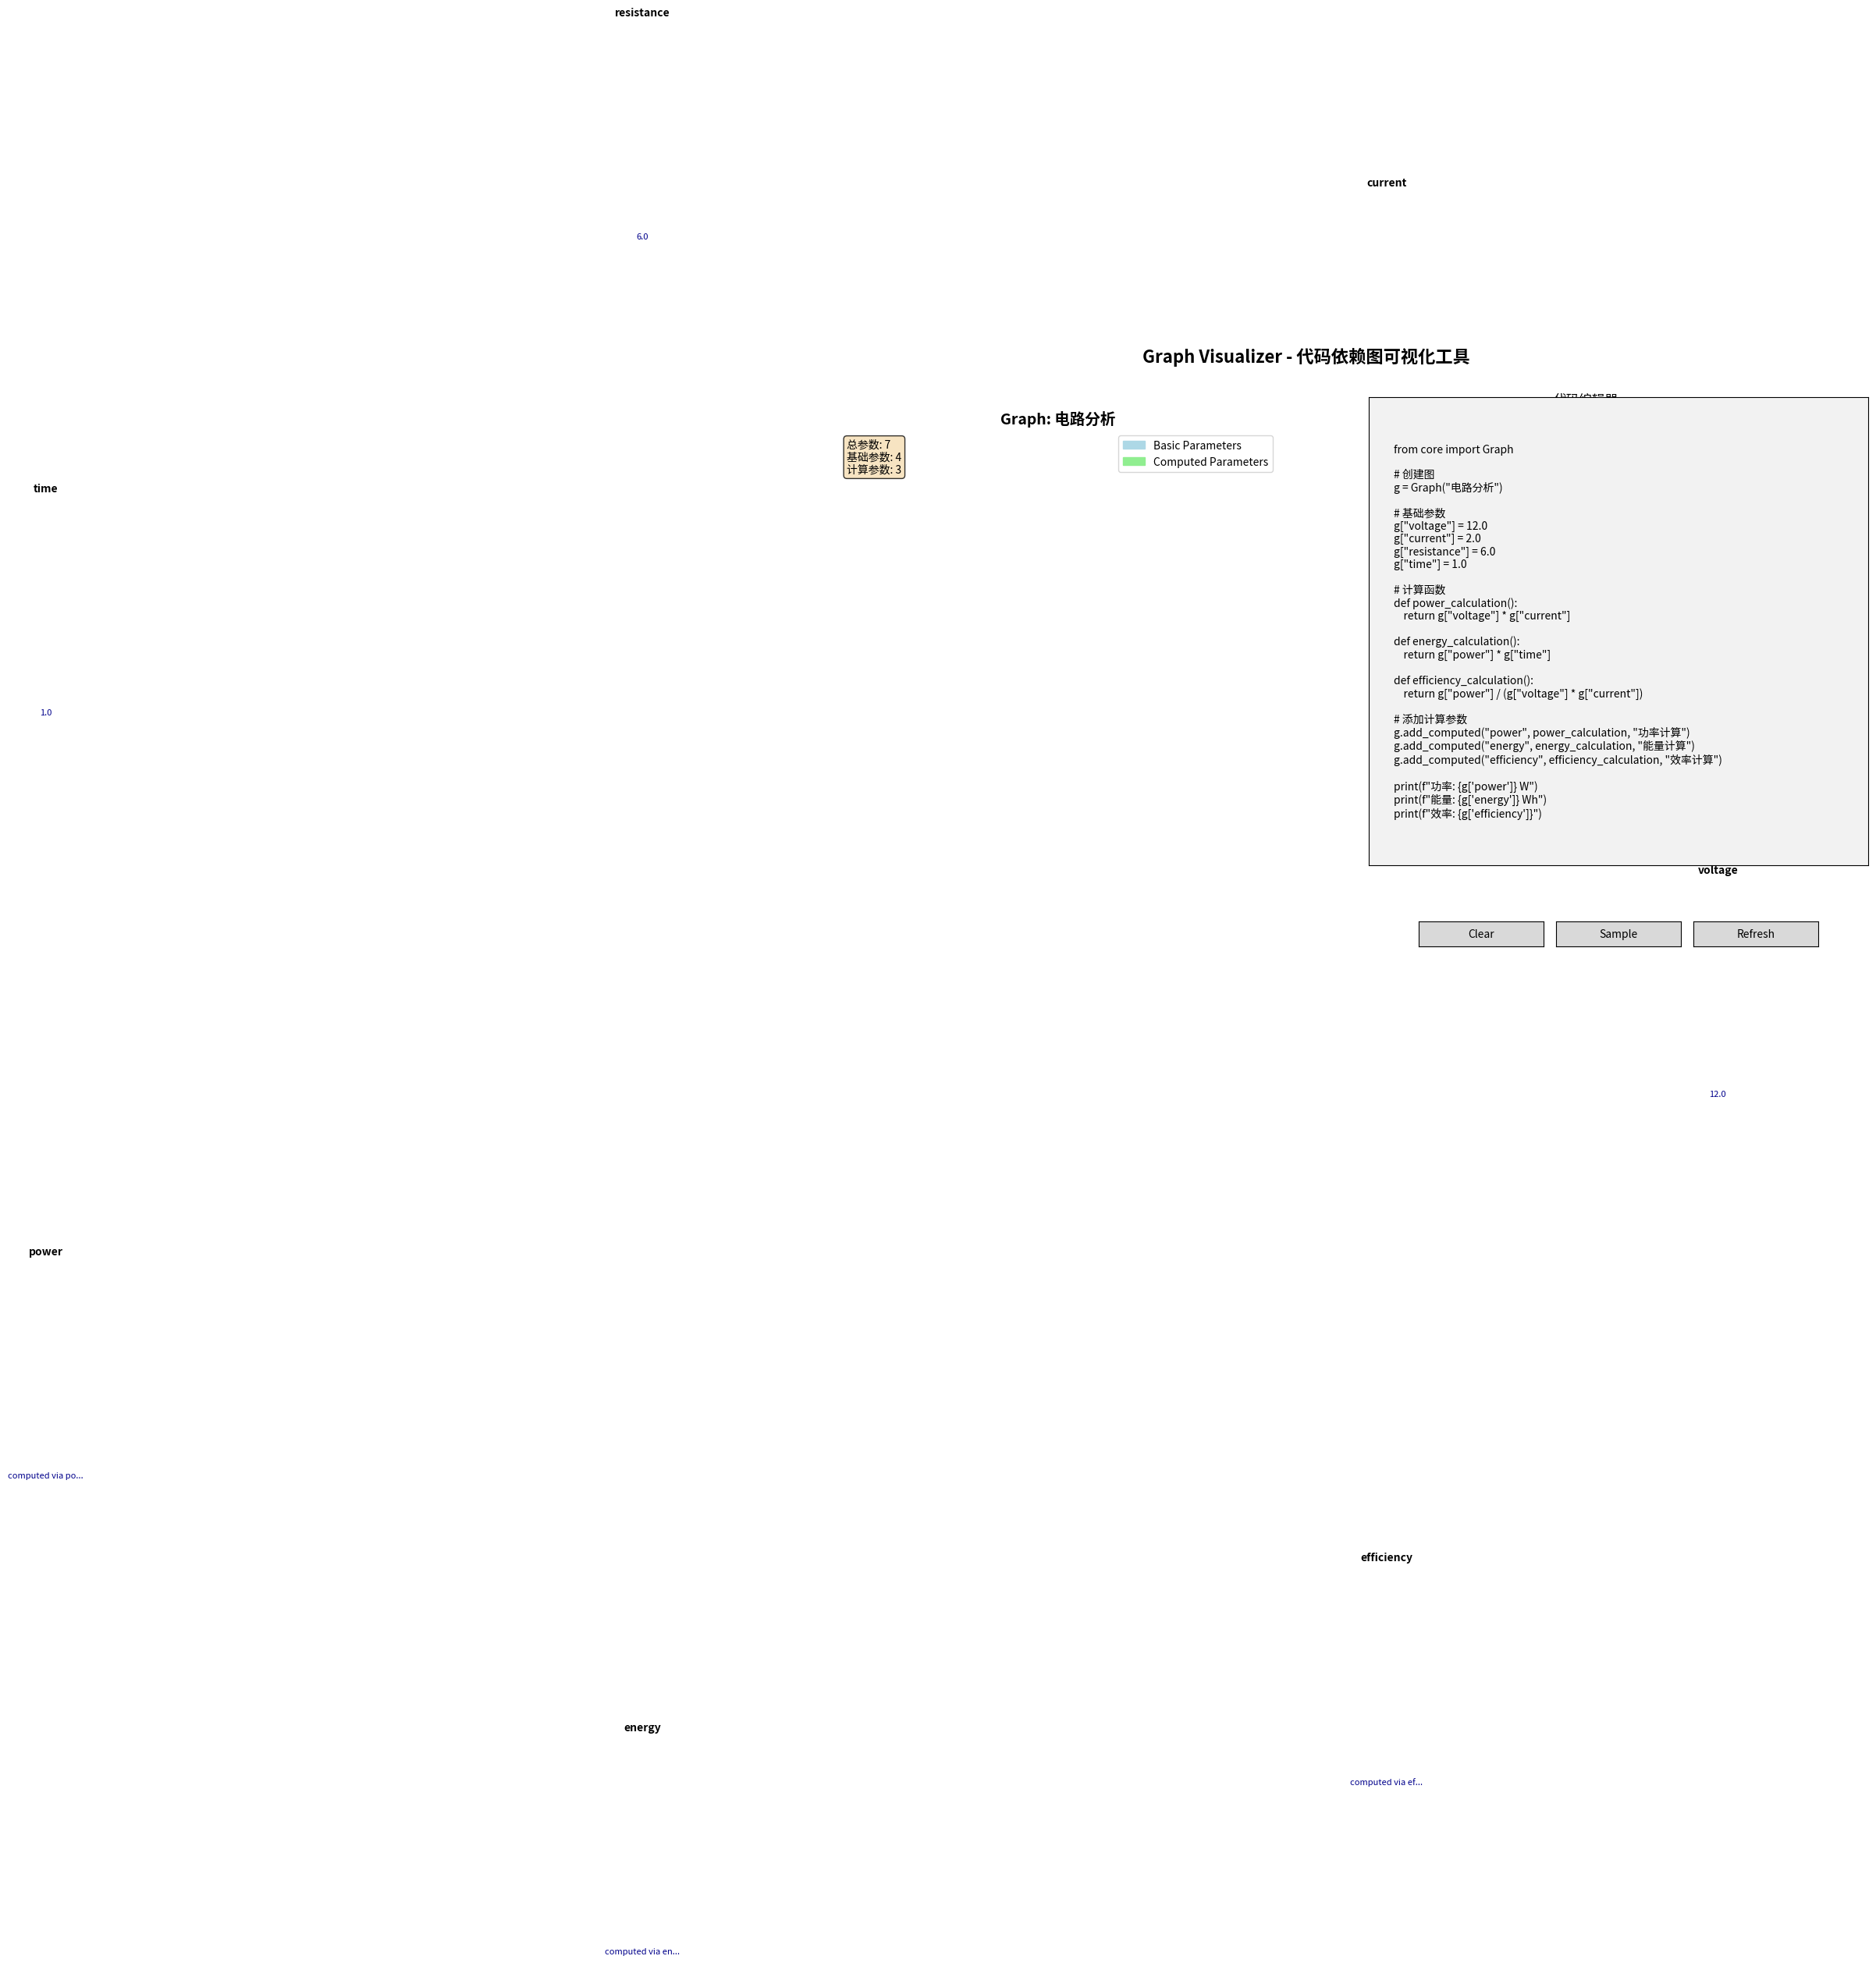

This figure's Python source:
#!/usr/bin/env python3
"""
基础版Graph Visualizer - 只使用matplotlib
"""

import re
import math
import matplotlib.pyplot as plt
import matplotlib.patches as patches
from matplotlib.widgets import Button, TextBox
from typing import Dict, List, Set, Tuple, Optional

class BasicCodeParser:
    """基础代码解析器"""
    
    def __init__(self):
        self.graph_name = ""
        self.parameters = {}
        self.dependencies = {}
        
    def parse_code(self, code: str) -> Dict:
        """解析代码，提取Graph信息"""
        self.graph_name = ""
        self.parameters = {}
        self.dependencies = {}
        
        try:
            # 解析Graph创建
            graph_match = re.search(r'Graph\s*\(\s*["\']([^"\']+)["\']', code)
            if graph_match:
                self.graph_name = graph_match.group(1)
            else:
                self.graph_name = "Unknown Graph"
            
            # 解析基础参数
            param_pattern = r'g\s*\[\s*["\']([^"\']+)["\']\s*\]\s*=\s*([^#\n]+)'
            for match in re.finditer(param_pattern, code):
                param_name = match.group(1)
                param_value = match.group(2).strip()
                self.parameters[param_name] = {
                    "type": "basic",
                    "value": param_value
                }
            
            # 解析add_computed调用
            self._parse_add_computed(code)
            
            return {
                "graph_name": self.graph_name,
                "parameters": self.parameters,
                "dependencies": self.dependencies,
                "success": True,
                "error": None
            }
        except Exception as e:
            return {
                "graph_name": "",
                "parameters": {},
                "dependencies": {},
                "success": False,
                "error": str(e)
            }
    
    def _parse_add_computed(self, code: str):
        """解析add_computed调用"""
        # 查找函数定义
        function_defs = {}
        lines = code.split('\n')
        
        current_func = None
        func_lines = []
        
        for line in lines:
            stripped = line.strip()
            if stripped.startswith('def '):
                if current_func:
                    function_defs[current_func] = '\n'.join(func_lines)
                func_name = stripped.split('(')[0].replace('def ', '').strip()
                current_func = func_name
                func_lines = []
            elif current_func and (line.startswith('    ') or line.strip() == ''):
                func_lines.append(line)
            elif current_func and not line.startswith('    '):
                function_defs[current_func] = '\n'.join(func_lines)
                current_func = None
                func_lines = []
        
        if current_func:
            function_defs[current_func] = '\n'.join(func_lines)
        
        # 查找add_computed调用
        add_computed_pattern = r'add_computed\s*\(\s*["\']([^"\']+)["\'],\s*(\w+)'
        for match in re.finditer(add_computed_pattern, code):
            param_name = match.group(1)
            func_name = match.group(2)
            
            # 从函数中提取依赖
            dependencies = []
            if func_name in function_defs:
                func_code = function_defs[func_name]
                dep_pattern = r'g\s*\[\s*["\']([^"\']+)["\']'
                for dep_match in re.finditer(dep_pattern, func_code):
                    dep_name = dep_match.group(1)
                    if dep_name not in dependencies:
                        dependencies.append(dep_name)
            
            self.parameters[param_name] = {
                "type": "computed",
                "value": f"computed via {func_name}()"
            }
            self.dependencies[param_name] = dependencies


class BasicGraphVisualizer:
    """基础图形可视化器"""
    
    def __init__(self):
        self.parser = BasicCodeParser()
        self.fig = None
        self.ax = None
        self.text_box = None
        self.current_graph_data = None
        
    def create_gui(self):
        """创建GUI界面"""
        # 创建图形和子图
        self.fig, (self.ax, self.text_ax) = plt.subplots(1, 2, figsize=(16, 8))
        
        # 设置图形标题
        self.fig.suptitle('Graph Visualizer - 代码依赖图可视化工具', fontsize=16, fontweight='bold')
        
        # 右侧：代码编辑区域
        self.text_ax.set_xlim(0, 1)
        self.text_ax.set_ylim(0, 1)
        self.text_ax.set_title('代码编辑器')
        self.text_ax.axis('off')
        
        # 创建文本框
        text_box_ax = plt.axes([0.55, 0.15, 0.4, 0.75])
        self.text_box = TextBox(text_box_ax, '', initial=self._get_sample_code())
        
        # 创建刷新按钮
        refresh_ax = plt.axes([0.81, 0.02, 0.1, 0.04])
        refresh_button = Button(refresh_ax, 'Refresh')
        refresh_button.on_clicked(self._refresh_graph)
        
        # 创建示例按钮
        sample_ax = plt.axes([0.7, 0.02, 0.1, 0.04])
        sample_button = Button(sample_ax, 'Sample')
        sample_button.on_clicked(self._load_sample)
        
        # 创建清除按钮
        clear_ax = plt.axes([0.59, 0.02, 0.1, 0.04])
        clear_button = Button(clear_ax, 'Clear')
        clear_button.on_clicked(self._clear_code)
        
        # 初始化图形
        self._refresh_graph(None)
        
        plt.tight_layout()
        plt.show()
    
    def _get_sample_code(self):
        """获取示例代码"""
        return '''from core import Graph

# 创建图
g = Graph("电路分析")

# 基础参数
g["voltage"] = 12.0
g["current"] = 2.0
g["resistance"] = 6.0
g["time"] = 1.0

# 计算函数
def power_calculation():
    return g["voltage"] * g["current"]

def energy_calculation():
    return g["power"] * g["time"]

def efficiency_calculation():
    return g["power"] / (g["voltage"] * g["current"])

# 添加计算参数
g.add_computed("power", power_calculation, "功率计算")
g.add_computed("energy", energy_calculation, "能量计算")
g.add_computed("efficiency", efficiency_calculation, "效率计算")

print(f"功率: {g['power']} W")
print(f"能量: {g['energy']} Wh")
print(f"效率: {g['efficiency']}")'''
    
    def _load_sample(self, event):
        """加载示例代码"""
        self.text_box.set_val(self._get_sample_code())
        self._refresh_graph(None)
    
    def _clear_code(self, event):
        """清除代码"""
        self.text_box.set_val("")
        self._refresh_graph(None)
    
    def _refresh_graph(self, event):
        """刷新图形"""
        code = self.text_box.text
        self.current_graph_data = self.parser.parse_code(code)
        self._draw_graph()
    
    def _draw_graph(self):
        """绘制图形"""
        self.ax.clear()
        
        if not self.current_graph_data["success"]:
            self.ax.text(0.5, 0.5, f'Error: {self.current_graph_data["error"]}', 
                        ha='center', va='center', transform=self.ax.transAxes,
                        color='red', fontsize=12)
            self.ax.set_title('解析错误')
            plt.draw()
            return
        
        parameters = self.current_graph_data["parameters"]
        dependencies = self.current_graph_data["dependencies"]
        
        if not parameters:
            self.ax.text(0.5, 0.5, 'No parameters found\n\n提示：请在右侧编辑器中输入Graph代码', 
                        ha='center', va='center', transform=self.ax.transAxes,
                        fontsize=12, color='gray')
            self.ax.set_title('没有找到参数')
            plt.draw()
            return
        
        # 计算节点位置
        positions = self._calculate_layout(parameters, dependencies)
        
        # 绘制边（依赖关系）
        self._draw_edges(positions, dependencies)
        
        # 绘制节点
        self._draw_nodes(positions, parameters)
        
        # 设置标题
        graph_name = self.current_graph_data["graph_name"]
        self.ax.set_title(f'Graph: {graph_name}', fontsize=14, fontweight='bold')
        self.ax.set_aspect('equal')
        self.ax.axis('off')
        
        # 添加图例
        self._add_legend()
        
        # 添加统计信息
        self._add_statistics(parameters)
        
        plt.draw()
    
    def _calculate_layout(self, parameters: Dict, dependencies: Dict) -> Dict:
        """计算节点布局"""
        positions = {}
        param_names = list(parameters.keys())
        n = len(param_names)
        
        if n == 0:
            return positions
        
        # 使用圆形布局
        for i, param_name in enumerate(param_names):
            angle = 2 * math.pi * i / n
            x = math.cos(angle) * 2
            y = math.sin(angle) * 2
            positions[param_name] = (x, y)
        
        return positions
    
    def _draw_edges(self, positions: Dict, dependencies: Dict):
        """绘制边"""
        for param_name, deps in dependencies.items():
            if param_name in positions:
                end_pos = positions[param_name]
                for dep in deps:
                    if dep in positions:
                        start_pos = positions[dep]
                        
                        # 绘制箭头
                        self.ax.annotate('', xy=end_pos, xytext=start_pos,
                                       arrowprops=dict(arrowstyle='->', lw=1.5, color='gray'))
    
    def _draw_nodes(self, positions: Dict, parameters: Dict):
        """绘制节点"""
        for param_name, pos in positions.items():
            param_info = parameters[param_name]
            
            # 选择颜色
            if param_info["type"] == "basic":
                color = 'lightblue'
            else:
                color = 'lightgreen'
            
            # 绘制节点
            circle = patches.Circle(pos, 0.3, facecolor=color, edgecolor='black', linewidth=2)
            self.ax.add_patch(circle)
            
            # 添加标签
            self.ax.text(pos[0], pos[1], param_name, ha='center', va='center', 
                        fontsize=10, fontweight='bold')
            
            # 添加值标签
            value_text = str(param_info["value"])
            if len(value_text) > 15:
                value_text = value_text[:15] + "..."
            self.ax.text(pos[0], pos[1]-0.5, value_text, ha='center', va='top', 
                        fontsize=8, style='italic', color='darkblue')
    
    def _add_legend(self):
        """添加图例"""
        legend_elements = [
            patches.Patch(color='lightblue', label='Basic Parameters'),
            patches.Patch(color='lightgreen', label='Computed Parameters')
        ]
        self.ax.legend(handles=legend_elements, loc='upper right')
    
    def _add_statistics(self, parameters: Dict):
        """添加统计信息"""
        basic_count = sum(1 for p in parameters.values() if p["type"] == "basic")
        computed_count = sum(1 for p in parameters.values() if p["type"] == "computed")
        total_count = len(parameters)
        
        info_text = f'总参数: {total_count}\n基础参数: {basic_count}\n计算参数: {computed_count}'
        self.ax.text(0.02, 0.98, info_text, transform=self.ax.transAxes, 
                    fontsize=10, verticalalignment='top',
                    bbox=dict(boxstyle='round', facecolor='wheat', alpha=0.8))


def main():
    """主函数"""
    print("启动Basic Graph Visualizer...")
    print("功能说明：")
    print("- 左侧：可视化依赖图")
    print("- 右侧：代码编辑器")
    print("- 点击 Sample 加载示例代码")
    print("- 点击 Refresh 刷新图形")
    print("- 点击 Clear 清除代码")
    print("\n正在启动GUI...")
    
    visualizer = BasicGraphVisualizer()
    visualizer.create_gui()


if __name__ == "__main__":
    main()